10-way image classification set "processed" from GitHub (Abdu11aHHD/IronID); label vocabulary: barbell, bench press, dumbell, kattle ball, leg press machine, punching bag, ab roller, stationary bicycle, exercise step, treadmill.

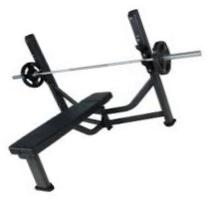
Label: bench press

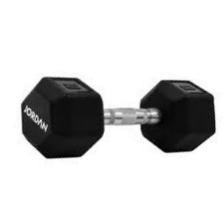
Label: dumbell

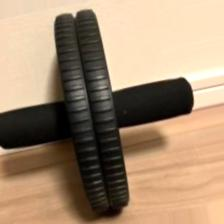
Label: ab roller

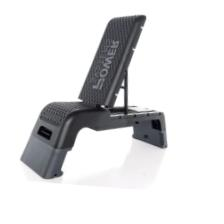
Label: exercise step

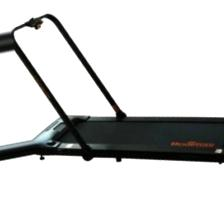
Label: treadmill

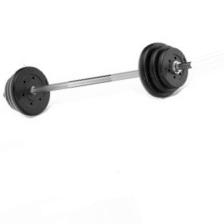
Label: barbell
